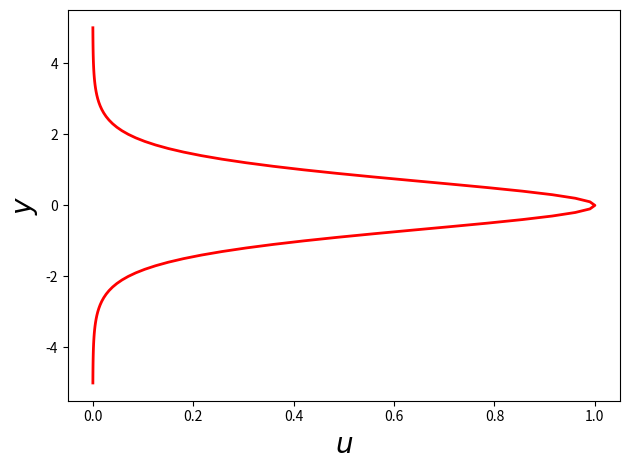

Reproduce this figure in Python.
"""
Plot the laminar jet profile
Author: Pratik Aghor
"""
#####################
import numpy as np
from numpy import sin, cos, tan, pi, arange, zeros, sqrt, exp, cosh
import matplotlib
import matplotlib.pyplot as plt
#####################
ymin = -5
ymax = 5
dy = 0.1
y = arange(ymin, ymax+dy, dy)

u = 1.0/(cosh(y)*cosh(y))

fig = plt.figure(1)  # Create a figure instance
ax = fig.gca()  # Get current axes
ax.plot(u, y, linewidth = 2, color = 'r', label=r'$u$')  # Plot sigma vs k
ax.set_xlabel(r'$u$', fontsize=20)  # Set x label
ax.set_ylabel(r'$y$', fontsize=20)  # Set y label

plt.tight_layout()

fig.savefig('laminar_jet_profile.png')

#####################
#####################
